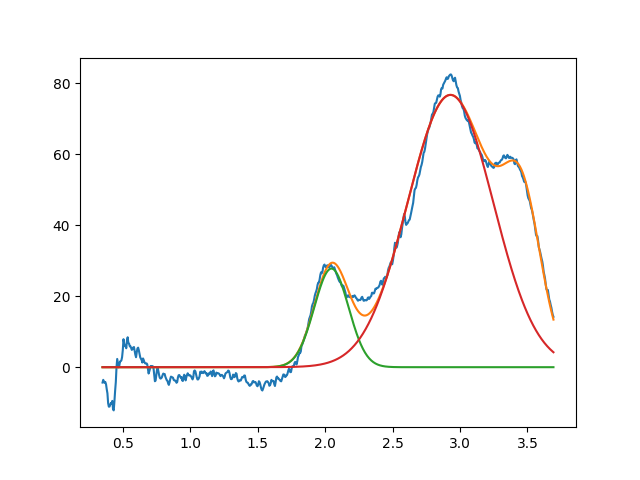

Source data for this figure (header and first rows):
2.046745330043126643e+00, 2.777442123057867107e+01, 2.999999999999999334e-01, 9.999999999999998890e-01
2.929013055435610191e+00, 7.667395472197159734e+01, 7.464844901011148393e-01, 9.999999999999998890e-01
3.463593142453031071e+00, 3.640415140504725144e+01, 3.253702482902895987e-01, 9.999999999999998890e-01
